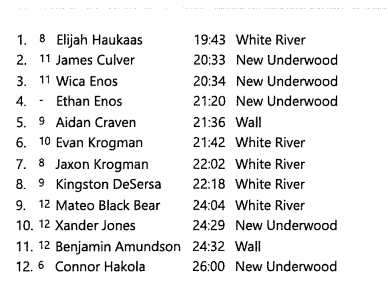

Data behind this chart, as committed beside it:
, Place, Name, Time, School, Class
1, 1, Elijah Haukaas, 19:43, White River, M
2, 2, James Culver, 20:33, New Underwood, M
3, 3, Wica Enos, 20:34, New Underwood, M
4, 4, Ethan Enos, 21:20, New Underwood, M
5, 5, Aidan Craven, 21:36, Wall, M
6, 6, Evan Krogman, 21:42, White River, M
7, 7, Jaxon Krogman, 22:02, White River, M
8, 8, Kingston DeSersa, 22:18, White River, M
9, 9, Mateo Black Bear, 24:04, White River, M
10, 10, Xander Jones, 24:29, New Underwood, M
11, 11, Benjamin Amundson, 24:32, Wall, M
12, 12, Connor Hakola, 26:00, New Underwood, M
